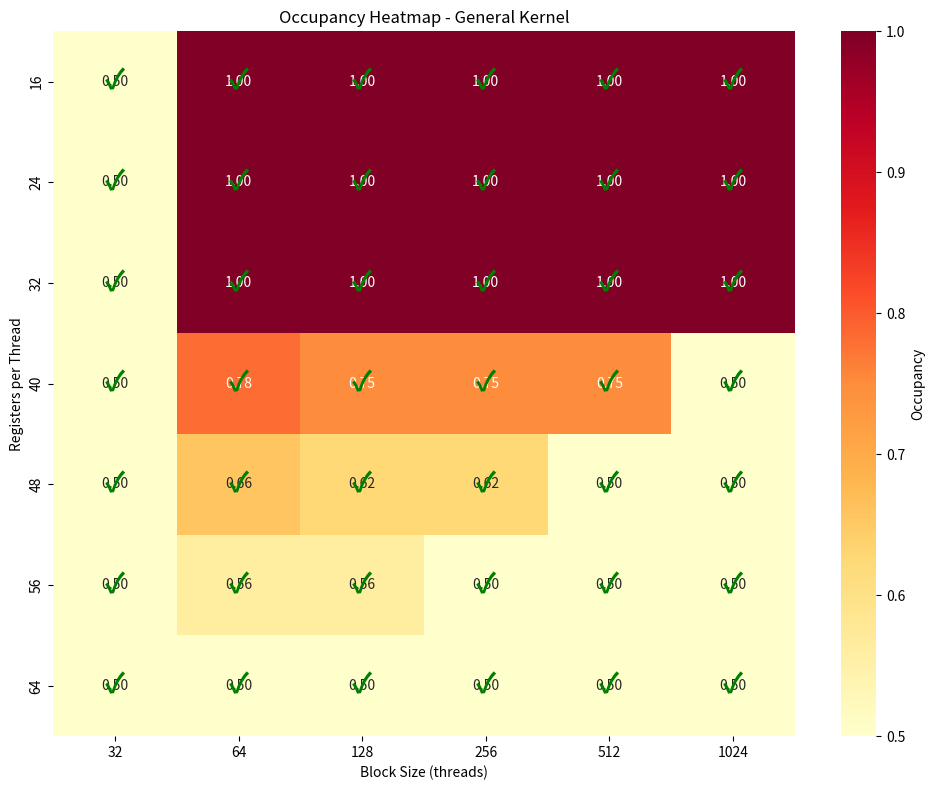

Generate this figure with matplotlib: (Note: this script raises an exception after producing the figure.)
"""
Block and Grid Dimension Optimizer for CUDA Kernels
Automatically tunes block and grid dimensions for optimal performance
"""

import numpy as np
import itertools
from typing import Dict, List, Tuple, Optional
from dataclasses import dataclass
import matplotlib.pyplot as plt
from mpl_toolkits.mplot3d import Axes3D
import seaborn as sns

@dataclass
class DimensionConfig:
    """Configuration for kernel dimensions"""
    block_dim: Tuple[int, int, int]
    grid_dim: Tuple[int, int, int]
    occupancy: float
    theoretical_bandwidth: float
    shared_memory_per_block: int
    registers_per_thread: int
    
@dataclass
class OptimalConfig:
    """Optimal configuration result"""
    config: DimensionConfig
    performance_metric: float
    execution_time_ms: float
    bandwidth_utilization: float
    bottleneck: str

class DimensionOptimizer:
    """Optimize CUDA kernel block and grid dimensions"""
    
    def __init__(self, device_properties: Dict):
        self.device_props = device_properties
        self.warp_size = 32
        self.max_threads_per_block = device_properties.get('max_threads_per_block', 1024)
        self.max_blocks_per_sm = device_properties.get('max_blocks_per_sm', 32)
        self.max_threads_per_sm = device_properties.get('max_threads_per_sm', 2048)
        self.num_sms = device_properties.get('multiprocessor_count', 80)
        self.max_shared_memory_per_block = device_properties.get('max_shared_memory_per_block', 49152)
        self.max_registers_per_block = device_properties.get('max_registers_per_block', 65536)
        
    def calculate_occupancy(self, block_size: int, registers_per_thread: int,
                          shared_memory_per_block: int) -> float:
        """Calculate theoretical occupancy for given configuration"""
        # Thread limit
        max_blocks_thread = self.max_threads_per_sm // block_size
        
        # Register limit
        if registers_per_thread > 0:
            max_blocks_reg = self.max_registers_per_block // (registers_per_thread * block_size)
        else:
            max_blocks_reg = self.max_blocks_per_sm
        
        # Shared memory limit
        if shared_memory_per_block > 0:
            max_blocks_smem = self.max_shared_memory_per_block // shared_memory_per_block
        else:
            max_blocks_smem = self.max_blocks_per_sm
        
        # Hardware limit
        max_blocks_hw = self.max_blocks_per_sm
        
        # Actual blocks per SM
        blocks_per_sm = min(max_blocks_thread, max_blocks_reg, 
                           max_blocks_smem, max_blocks_hw)
        
        # Calculate occupancy
        active_warps = (blocks_per_sm * block_size) // self.warp_size
        max_warps = self.max_threads_per_sm // self.warp_size
        
        occupancy = active_warps / max_warps if max_warps > 0 else 0
        return min(1.0, occupancy)
    
    def generate_dimension_candidates(self, data_size: int, 
                                    kernel_type: str = "general") -> List[Tuple[int, int, int]]:
        """Generate candidate block dimensions based on kernel type"""
        candidates = []
        
        if kernel_type == "general":
            # Common block sizes for general kernels
            base_sizes = [32, 64, 128, 256, 512, 1024]
            for size in base_sizes:
                if size <= self.max_threads_per_block:
                    candidates.append((size, 1, 1))
        
        elif kernel_type == "matrix":
            # 2D block configurations for matrix operations
            tile_sizes = [8, 16, 32]
            for tile in tile_sizes:
                if tile * tile <= self.max_threads_per_block:
                    candidates.append((tile, tile, 1))
                # Rectangular tiles
                if tile * tile * 2 <= self.max_threads_per_block:
                    candidates.append((tile * 2, tile, 1))
                    candidates.append((tile, tile * 2, 1))
        
        elif kernel_type == "reduction":
            # Powers of 2 for efficient reduction
            size = 32
            while size <= min(1024, self.max_threads_per_block):
                candidates.append((size, 1, 1))
                size *= 2
        
        elif kernel_type == "stencil":
            # 2D/3D configurations for stencil operations
            for x in [8, 16, 32]:
                for y in [8, 16, 32]:
                    if x * y <= self.max_threads_per_block:
                        candidates.append((x, y, 1))
                    # 3D stencils
                    for z in [2, 4, 8]:
                        if x * y * z <= self.max_threads_per_block:
                            candidates.append((x, y, z))
        
        return candidates
    
    def calculate_grid_dimensions(self, data_size: int, 
                                block_dim: Tuple[int, int, int],
                                data_shape: Optional[Tuple[int, ...]] = None) -> Tuple[int, int, int]:
        """Calculate optimal grid dimensions for data size and block dimensions"""
        block_size = block_dim[0] * block_dim[1] * block_dim[2]
        
        if data_shape is None:
            # 1D data
            grid_x = (data_size + block_size - 1) // block_size
            return (grid_x, 1, 1)
        
        elif len(data_shape) == 2:
            # 2D data
            grid_x = (data_shape[1] + block_dim[0] - 1) // block_dim[0]
            grid_y = (data_shape[0] + block_dim[1] - 1) // block_dim[1]
            return (grid_x, grid_y, 1)
        
        elif len(data_shape) == 3:
            # 3D data
            grid_x = (data_shape[2] + block_dim[0] - 1) // block_dim[0]
            grid_y = (data_shape[1] + block_dim[1] - 1) // block_dim[1]
            grid_z = (data_shape[0] + block_dim[2] - 1) // block_dim[2]
            return (grid_x, grid_y, grid_z)
        
        else:
            # Default to 1D
            return ((data_size + block_size - 1) // block_size, 1, 1)
    
    def estimate_performance_metric(self, config: DimensionConfig,
                                  memory_accesses: int,
                                  compute_operations: int) -> float:
        """Estimate performance metric for configuration"""
        # Base score from occupancy
        score = config.occupancy
        
        # Penalize low occupancy severely
        if config.occupancy < 0.25:
            score *= 0.5
        
        # Consider memory vs compute balance
        compute_intensity = compute_operations / max(1, memory_accesses)
        
        if compute_intensity > 10:
            # Compute bound - occupancy matters more
            score *= (1 + config.occupancy * 0.5)
        else:
            # Memory bound - bandwidth utilization matters more
            bandwidth_efficiency = min(1.0, config.theoretical_bandwidth / 
                                     self.device_props.get('theoretical_bandwidth_gb_s', 1000))
            score *= (0.7 + 0.3 * bandwidth_efficiency)
        
        # Penalize excessive grid dimensions (launch overhead)
        total_blocks = config.grid_dim[0] * config.grid_dim[1] * config.grid_dim[2]
        if total_blocks > self.num_sms * 16:
            score *= 0.9
        
        # Bonus for warp-aligned block sizes
        block_size = config.block_dim[0] * config.block_dim[1] * config.block_dim[2]
        if block_size % self.warp_size == 0:
            score *= 1.1
        
        return min(1.0, score)
    
    def analyze_bottleneck(self, config: DimensionConfig,
                         memory_bandwidth_gb_s: float,
                         compute_throughput_gflops: float) -> str:
        """Identify performance bottleneck for configuration"""
        # Check occupancy bottleneck
        if config.occupancy < 0.5:
            if config.registers_per_thread > 32:
                return "register_pressure"
            elif config.shared_memory_per_block > 16384:
                return "shared_memory"
            else:
                return "low_occupancy"
        
        # Check memory bottleneck
        bandwidth_utilization = memory_bandwidth_gb_s / self.device_props.get('theoretical_bandwidth_gb_s', 1000)
        if bandwidth_utilization > 0.8:
            return "memory_bandwidth"
        
        # Check compute bottleneck
        theoretical_compute = self.device_props.get('theoretical_flops_tflops', 20) * 1000
        compute_utilization = compute_throughput_gflops / theoretical_compute
        if compute_utilization > 0.8:
            return "compute_bound"
        
        # Check launch overhead
        total_blocks = config.grid_dim[0] * config.grid_dim[1] * config.grid_dim[2]
        if total_blocks < self.num_sms:
            return "insufficient_parallelism"
        
        return "balanced"
    
    def optimize_dimensions(self, data_size: int,
                          kernel_type: str = "general",
                          registers_per_thread: int = 32,
                          shared_memory_per_block: int = 0,
                          memory_accesses: int = 1,
                          compute_operations: int = 1,
                          data_shape: Optional[Tuple[int, ...]] = None) -> OptimalConfig:
        """Find optimal block and grid dimensions"""
        candidates = self.generate_dimension_candidates(data_size, kernel_type)
        best_config = None
        best_score = -1
        
        for block_dim in candidates:
            # Calculate grid dimensions
            grid_dim = self.calculate_grid_dimensions(data_size, block_dim, data_shape)
            
            # Skip if grid is too large
            total_blocks = grid_dim[0] * grid_dim[1] * grid_dim[2]
            if total_blocks > 65535:  # CUDA limit
                continue
            
            # Calculate occupancy
            block_size = block_dim[0] * block_dim[1] * block_dim[2]
            occupancy = self.calculate_occupancy(block_size, registers_per_thread,
                                               shared_memory_per_block)
            
            # Estimate bandwidth
            threads_per_block = block_size
            memory_per_thread = memory_accesses * 4  # Assume float
            bandwidth_per_sm = threads_per_block * memory_per_thread * occupancy
            theoretical_bandwidth = bandwidth_per_sm * self.num_sms / 1e9  # GB/s
            
            config = DimensionConfig(
                block_dim=block_dim,
                grid_dim=grid_dim,
                occupancy=occupancy,
                theoretical_bandwidth=theoretical_bandwidth,
                shared_memory_per_block=shared_memory_per_block,
                registers_per_thread=registers_per_thread
            )
            
            # Calculate performance metric
            score = self.estimate_performance_metric(config, memory_accesses, 
                                                   compute_operations)
            
            if score > best_score:
                best_score = score
                best_config = config
        
        # Analyze bottleneck
        memory_bandwidth = best_config.theoretical_bandwidth
        compute_throughput = (compute_operations * best_config.occupancy * 
                            self.num_sms * 1000) / 1e9  # GFLOPs
        
        bottleneck = self.analyze_bottleneck(best_config, memory_bandwidth,
                                            compute_throughput)
        
        return OptimalConfig(
            config=best_config,
            performance_metric=best_score,
            execution_time_ms=0.0,  # Would be measured in practice
            bandwidth_utilization=memory_bandwidth / 
                                self.device_props.get('theoretical_bandwidth_gb_s', 1000),
            bottleneck=bottleneck
        )
    
    def generate_occupancy_heatmap(self, kernel_type: str = "general",
                                 output_path: str = "occupancy_heatmap.png"):
        """Generate occupancy heatmap for different configurations"""
        # Parameter ranges
        register_counts = [16, 24, 32, 40, 48, 56, 64]
        block_sizes = [32, 64, 128, 256, 512, 1024]
        
        # Calculate occupancy matrix
        occupancy_matrix = np.zeros((len(register_counts), len(block_sizes)))
        
        for i, regs in enumerate(register_counts):
            for j, block_size in enumerate(block_sizes):
                if block_size <= self.max_threads_per_block:
                    occupancy = self.calculate_occupancy(block_size, regs, 0)
                    occupancy_matrix[i, j] = occupancy
        
        # Create heatmap
        plt.figure(figsize=(10, 8))
        sns.heatmap(occupancy_matrix, 
                   xticklabels=block_sizes,
                   yticklabels=register_counts,
                   annot=True, 
                   fmt='.2f',
                   cmap='YlOrRd',
                   cbar_kws={'label': 'Occupancy'})
        
        plt.title(f'Occupancy Heatmap - {kernel_type.capitalize()} Kernel')
        plt.xlabel('Block Size (threads)')
        plt.ylabel('Registers per Thread')
        
        # Add optimal region
        optimal_mask = occupancy_matrix >= 0.5
        for i in range(len(register_counts)):
            for j in range(len(block_sizes)):
                if optimal_mask[i, j]:
                    plt.text(j + 0.5, i + 0.5, '✓', 
                           ha='center', va='center', 
                           color='green', fontsize=20, weight='bold')
        
        plt.tight_layout()
        plt.savefig(output_path, dpi=150)
        plt.close()
    
    def visualize_dimension_space(self, data_size: int,
                                kernel_type: str = "matrix",
                                output_path: str = "dimension_space.png"):
        """Visualize performance across dimension space"""
        if kernel_type != "matrix":
            return self.generate_occupancy_heatmap(kernel_type, output_path)
        
        # For matrix kernels, show 2D block dimension space
        fig = plt.figure(figsize=(15, 5))
        
        # Subplot 1: Occupancy
        ax1 = fig.add_subplot(131)
        tile_sizes = [4, 8, 16, 32]
        occupancy_data = []
        
        for tx in tile_sizes:
            row = []
            for ty in tile_sizes:
                if tx * ty <= self.max_threads_per_block:
                    occupancy = self.calculate_occupancy(tx * ty, 32, 0)
                    row.append(occupancy)
                else:
                    row.append(0)
            occupancy_data.append(row)
        
        im1 = ax1.imshow(occupancy_data, cmap='YlOrRd', aspect='auto')
        ax1.set_xticks(range(len(tile_sizes)))
        ax1.set_yticks(range(len(tile_sizes)))
        ax1.set_xticklabels(tile_sizes)
        ax1.set_yticklabels(tile_sizes)
        ax1.set_xlabel('Block X')
        ax1.set_ylabel('Block Y')
        ax1.set_title('Occupancy')
        plt.colorbar(im1, ax=ax1)
        
        # Subplot 2: Memory efficiency
        ax2 = fig.add_subplot(132)
        memory_data = []
        
        for tx in tile_sizes:
            row = []
            for ty in tile_sizes:
                if tx * ty <= self.max_threads_per_block:
                    # Estimate memory efficiency based on tile size
                    efficiency = min(1.0, (tx * ty) / 256)  # Optimal around 256 threads
                    row.append(efficiency)
                else:
                    row.append(0)
            memory_data.append(row)
        
        im2 = ax2.imshow(memory_data, cmap='Blues', aspect='auto')
        ax2.set_xticks(range(len(tile_sizes)))
        ax2.set_yticks(range(len(tile_sizes)))
        ax2.set_xticklabels(tile_sizes)
        ax2.set_yticklabels(tile_sizes)
        ax2.set_xlabel('Block X')
        ax2.set_ylabel('Block Y')
        ax2.set_title('Memory Efficiency')
        plt.colorbar(im2, ax=ax2)
        
        # Subplot 3: Combined score
        ax3 = fig.add_subplot(133)
        combined_data = []
        
        for i, tx in enumerate(tile_sizes):
            row = []
            for j, ty in enumerate(tile_sizes):
                if tx * ty <= self.max_threads_per_block:
                    score = 0.7 * occupancy_data[i][j] + 0.3 * memory_data[i][j]
                    row.append(score)
                else:
                    row.append(0)
            combined_data.append(row)
        
        im3 = ax3.imshow(combined_data, cmap='Greens', aspect='auto')
        ax3.set_xticks(range(len(tile_sizes)))
        ax3.set_yticks(range(len(tile_sizes)))
        ax3.set_xticklabels(tile_sizes)
        ax3.set_yticklabels(tile_sizes)
        ax3.set_xlabel('Block X')
        ax3.set_ylabel('Block Y')
        ax3.set_title('Combined Performance Score')
        plt.colorbar(im3, ax=ax3)
        
        # Mark optimal configuration
        optimal_idx = np.unravel_index(np.argmax(combined_data), 
                                      (len(tile_sizes), len(tile_sizes)))
        ax3.scatter(optimal_idx[1], optimal_idx[0], marker='*', 
                   s=500, c='red', edgecolors='black')
        
        plt.suptitle(f'Block Dimension Analysis for {kernel_type.capitalize()} Kernels')
        plt.tight_layout()
        plt.savefig(output_path, dpi=150)
        plt.close()
    
    def generate_optimization_report(self, configs: Dict[str, OptimalConfig]) -> str:
        """Generate comprehensive dimension optimization report"""
        report = ["Block and Grid Dimension Optimization Report", "=" * 50, ""]
        
        # Device configuration
        report.append("Device Configuration:")
        report.append(f"- Max threads per block: {self.max_threads_per_block}")
        report.append(f"- Max threads per SM: {self.max_threads_per_sm}")
        report.append(f"- Number of SMs: {self.num_sms}")
        report.append(f"- Warp size: {self.warp_size}")
        report.append("")
        
        # Optimal configurations by kernel type
        report.append("Optimal Configurations by Kernel Type:")
        
        for kernel_type, config in configs.items():
            report.append(f"\n{kernel_type.upper()} Kernel:")
            report.append(f"  Block dimensions: {config.config.block_dim}")
            report.append(f"  Grid dimensions: {config.config.grid_dim}")
            report.append(f"  Occupancy: {config.config.occupancy:.1%}")
            report.append(f"  Performance score: {config.performance_metric:.2f}")
            report.append(f"  Bottleneck: {config.bottleneck}")
            
            # Recommendations based on bottleneck
            if config.bottleneck == "register_pressure":
                report.append("  Recommendation: Reduce register usage or decrease block size")
            elif config.bottleneck == "shared_memory":
                report.append("  Recommendation: Reduce shared memory usage or use dynamic allocation")
            elif config.bottleneck == "memory_bandwidth":
                report.append("  Recommendation: Optimize memory access patterns, use shared memory")
            elif config.bottleneck == "insufficient_parallelism":
                report.append("  Recommendation: Increase data size or reduce block size")
        
        # General guidelines
        report.append("\nGeneral Optimization Guidelines:")
        report.append("1. Aim for at least 50% occupancy")
        report.append("2. Use multiples of warp size (32) for block dimensions")
        report.append("3. Balance register and shared memory usage")
        report.append("4. Consider memory access patterns when choosing 2D/3D blocks")
        report.append("5. Profile actual performance to validate theoretical predictions")
        
        return "\n".join(report)


# Test dimension optimizer
if __name__ == "__main__":
    # Example device properties
    device_props = {
        'max_threads_per_block': 1024,
        'max_blocks_per_sm': 32,
        'max_threads_per_sm': 2048,
        'multiprocessor_count': 80,
        'max_shared_memory_per_block': 49152,
        'max_registers_per_block': 65536,
        'theoretical_bandwidth_gb_s': 1555
    }
    
    optimizer = DimensionOptimizer(device_props)
    
    # Test different kernel types
    kernel_types = ["general", "matrix", "reduction", "stencil"]
    configs = {}
    
    for kernel_type in kernel_types:
        print(f"\nOptimizing {kernel_type} kernel...")
        
        data_size = 1024 * 1024  # 1M elements
        if kernel_type == "matrix":
            data_shape = (1024, 1024)
        else:
            data_shape = None
        
        optimal = optimizer.optimize_dimensions(
            data_size=data_size,
            kernel_type=kernel_type,
            registers_per_thread=32,
            shared_memory_per_block=4096,
            memory_accesses=2,
            compute_operations=10,
            data_shape=data_shape
        )
        
        configs[kernel_type] = optimal
        
        print(f"  Optimal block: {optimal.config.block_dim}")
        print(f"  Optimal grid: {optimal.config.grid_dim}")
        print(f"  Occupancy: {optimal.config.occupancy:.1%}")
        print(f"  Bottleneck: {optimal.bottleneck}")
    
    # Generate visualizations
    optimizer.generate_occupancy_heatmap(
        "general",
        "/workspaces/vibecast/interplanetary-comms/gpu/optimization/occupancy_general.png"
    )
    
    optimizer.visualize_dimension_space(
        1024 * 1024, "matrix",
        "/workspaces/vibecast/interplanetary-comms/gpu/optimization/dimension_matrix.png"
    )
    
    # Generate report
    report = optimizer.generate_optimization_report(configs)
    with open("/workspaces/vibecast/interplanetary-comms/gpu/optimization/dimension_report.txt", "w") as f:
        f.write(report)
